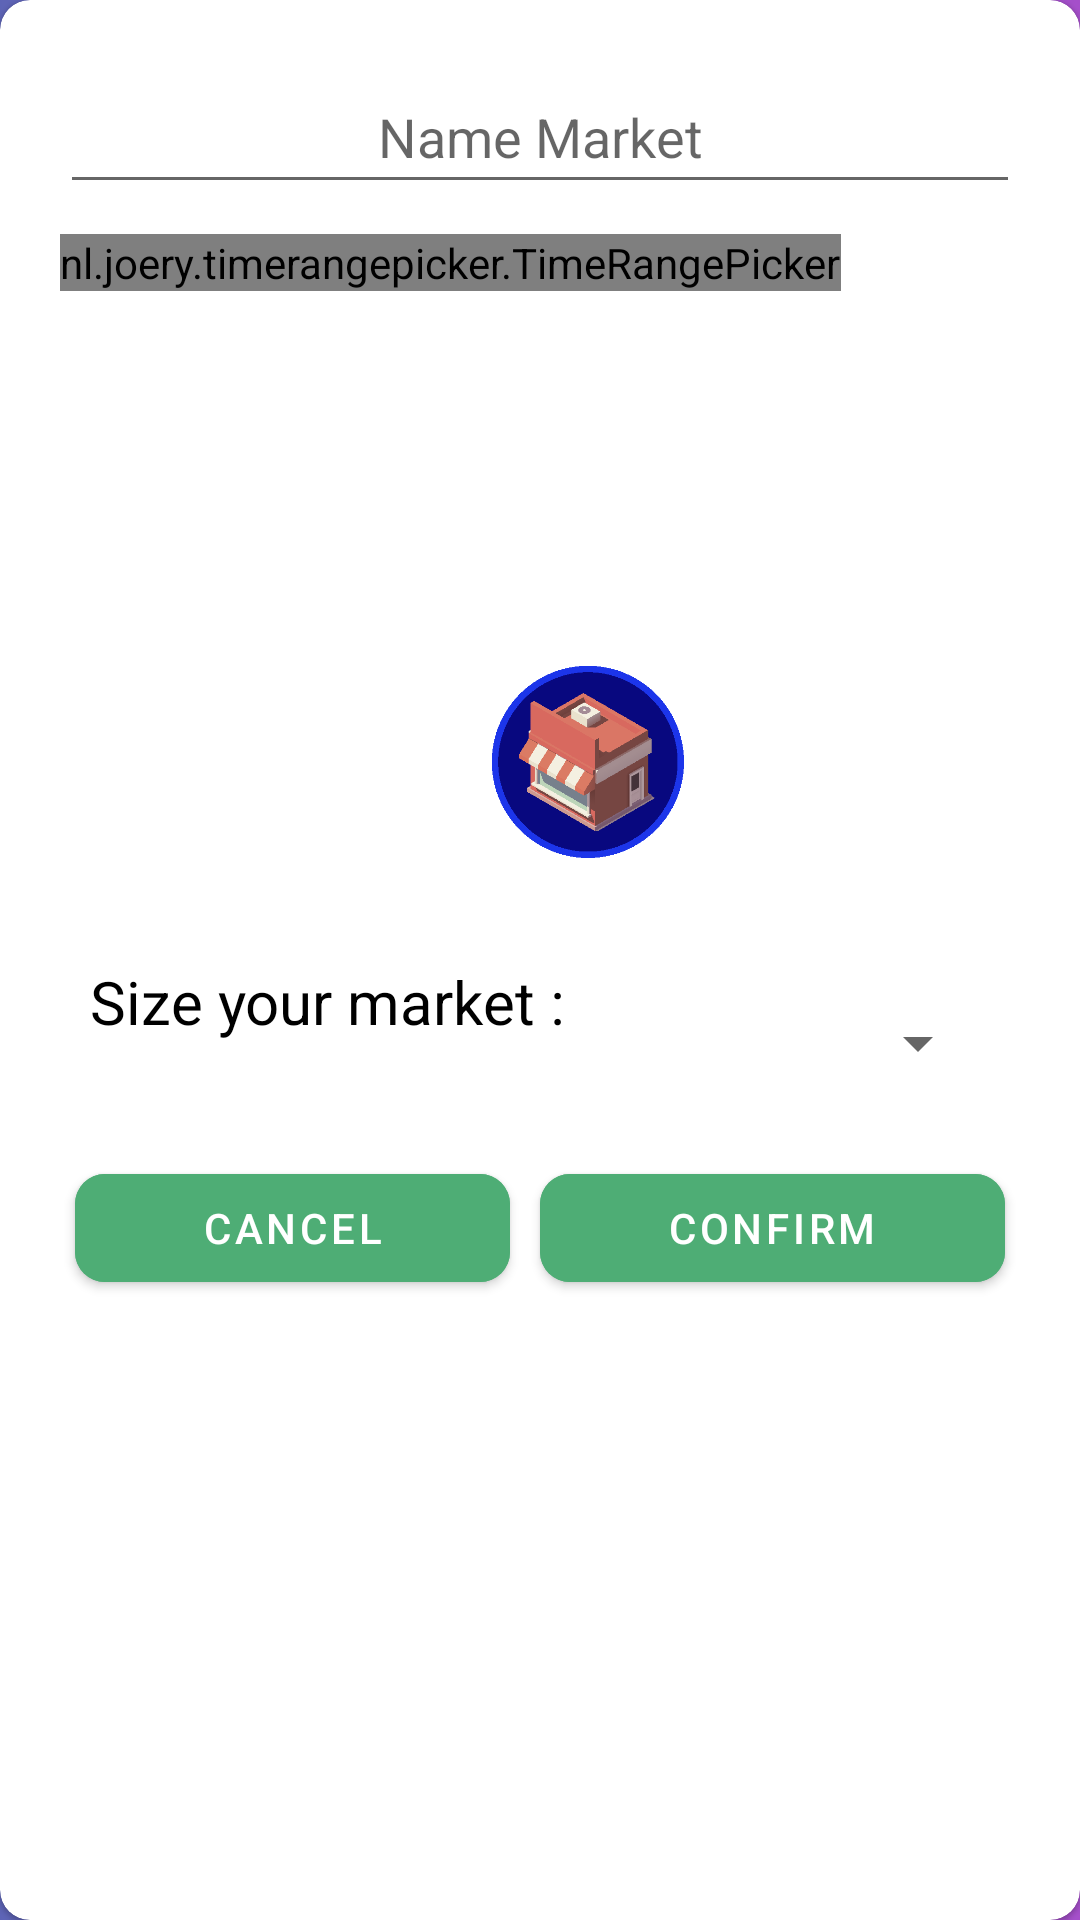

Produce the Android XML layout that renders to this screen, including the resource entries it uses.
<!-- AndroidManifest.xml: application theme Theme.ShowMeMoreShops.SplashScreen -->
<!-- res/layout/fragment_map_add_market.xml -->
<?xml version="1.0" encoding="utf-8"?>
<com.google.android.material.card.MaterialCardView xmlns:android="http://schemas.android.com/apk/res/android"
    xmlns:app="http://schemas.android.com/apk/res-auto"
    android:layout_width="match_parent"
    android:layout_height="wrap_content"
    app:cardCornerRadius="10dp">

    <LinearLayout
        android:layout_width="match_parent"
        android:layout_height="wrap_content"
        android:layout_margin="20dp"
        android:orientation="vertical">

        <EditText
            android:id="@+id/name"
            android:layout_width="match_parent"
            android:layout_height="wrap_content"
            android:layout_marginBottom="10dp"
            android:autofillHints="name"
            android:hint="@string/name_market"
            android:inputType="text"
            android:minHeight="48dp"
            android:textAlignment="center" />

        <RelativeLayout
            android:layout_width="wrap_content"
            android:layout_height="wrap_content">

            <ImageView
                android:id="@+id/image"
                android:layout_marginStart="144dp"
                android:layout_marginTop="144dp"
                android:background="@drawable/market_small"
                android:layout_width="64dp"
                android:layout_height="64dp"/>

            <nl.joery.timerangepicker.TimeRangePicker
                android:id="@+id/picker"
                android:layout_width="wrap_content"
                android:layout_height="wrap_content"
                android:layout_gravity="center"
                app:trp_clockLabelSize="17sp"
                app:trp_endTime="22:00"
                app:trp_hourFormat="FORMAT_24"
                app:trp_sliderRangeColor="@color/main_color"
                app:trp_startTime="09:00"
                app:trp_stepTimeMinutes="5"
                app:trp_thumbColor="@color/main_color"
                app:trp_thumbIconEnd="@drawable/ic_close"
                app:trp_thumbIconStart="@drawable/ic_open" />

        </RelativeLayout>

        <TextView
            android:id="@+id/time"
            android:layout_width="wrap_content"
            android:layout_height="wrap_content"
            android:layout_gravity="center"
            android:textSize="18sp" />

        <LinearLayout
            android:layout_width="match_parent"
            android:layout_height="wrap_content">

            <TextView
                android:layout_width="wrap_content"
                android:layout_height="wrap_content"
                android:layout_marginStart="10dp"
                android:layout_marginTop="10dp"
                android:text="@string/size_your_market"
                android:textColor="@color/black"
                android:textSize="20sp" />

            <Spinner
                android:id="@+id/spinner"
                android:layout_width="0dp"
                android:layout_height="55dp"
                android:layout_margin="10dp"
                android:layout_weight="1"
                android:contentDescription="@string/size_your_market" />

        </LinearLayout>

        <LinearLayout
            android:layout_width="match_parent"
            android:layout_height="wrap_content">

            <com.google.android.material.button.MaterialButton
                android:id="@+id/cancel"
                android:layout_width="wrap_content"
                android:layout_height="wrap_content"
                android:layout_marginStart="5dp"
                android:layout_marginEnd="5dp"
                android:layout_weight="1"
                android:backgroundTint="@color/button_green_blue"
                android:text="@string/cancel"
                android:textColor="@color/white"
                app:cornerRadius="10dp" />

            <com.google.android.material.button.MaterialButton
                android:id="@+id/confirm"
                android:layout_width="wrap_content"
                android:layout_height="wrap_content"
                android:layout_marginStart="5dp"
                android:layout_marginEnd="5dp"
                android:layout_weight="1"
                android:backgroundTint="@color/button_green_blue"
                android:text="@string/confirm"
                android:textColor="@color/white"
                app:cornerRadius="10dp" />

        </LinearLayout>

    </LinearLayout>

</com.google.android.material.card.MaterialCardView>
<!-- resources referenced by this layout -->
<resources>
  <color name="black">#000000</color>
  <color name="button_green_blue">#4ead75</color>
  <color name="main_color">#029751</color>
  <color name="white">#FFFFFF</color>
  <!-- drawable ic_close (drawable) -->
  <vector android:height="64dp" android:viewportHeight="494.459"
      android:viewportWidth="494.459" android:width="64dp" xmlns:android="http://schemas.android.com/apk/res/android">
      <path android:fillColor="@color/white" android:pathData="M0,21.479v451.5h34v-82.953h9.99v82.953h196.598V65.78H43.99v55.652H34V55.479h426.459v65.953h-9.988V65.78H253.873v407.199h196.598v-82.953h9.988v82.953h34v-451.5H0zM198.105,243.021c7.018,0 12.709,5.688 12.709,12.708s-5.691,12.708 -12.709,12.708s-12.709,-5.688 -12.709,-12.708S191.087,243.021 198.105,243.021zM43.99,168.453v174.55H34v-174.55H43.99zM296.355,268.438c-7.019,0 -12.709,-5.688 -12.709,-12.708s5.69,-12.708 12.709,-12.708c7.018,0 12.709,5.688 12.709,12.708S303.373,268.438 296.355,268.438zM450.471,343.003v-174.55h9.986v174.55H450.471z"/>
  </vector>
  <!-- drawable ic_open (drawable) -->
  <vector android:height="64dp" android:viewportHeight="1000"
      android:viewportWidth="1000" android:width="64dp" xmlns:android="http://schemas.android.com/apk/res/android">
      <path android:fillColor="@color/white" android:pathData="M10,52.6v894.9h67.4V783h22.9v163.4l279.6,-61.2V205.9l-279.6,-61.2v105.9H77.4V120h845.2v130.7h-24.8V144.7l-279.6,61.2v679.4l279.6,61.2V783h24.8v164.4H990V52.6H10zM333,501.6c10,0 18.1,9.5 18.1,21.2c0,11.7 -8.1,21.2 -18.1,21.2c-10,0 -18.1,-9.5 -18.1,-21.2C314.9,511.1 323,501.6 333,501.6zM100.3,343.9v346H77.4v-346H100.3zM665,544c-10,0 -18.1,-9.5 -18.1,-21.2s8.1,-21.2 18.1,-21.2c10,0 18.1,9.5 18.1,21.2S675,544 665,544zM922.6,689.8h-24.8v-346h24.8V689.8z"/>
  </vector>
  <!-- drawable market_small: webp bitmap (drawable, 10080 bytes) -->
  <string name="cancel">Cancel</string>
  <string name="confirm">Confirm</string>
  <string name="name_market">Name Market</string>
  <string name="size_your_market">Size your market : </string>
  <style name="Theme.ShowMeMoreShops.SplashScreen" parent="Theme.MaterialComponents.Light.NoActionBar">
  
          <item name="android:windowBackground">@drawable/splash</item>
          <item name="android:statusBarColor">@color/main_color</item>
          <item name="android:navigationBarColor">@color/main_color</item>
      </style>
  <!-- drawable splash (drawable) -->
  <?xml version="1.0" encoding="utf-8"?>
  <layer-list xmlns:android="http://schemas.android.com/apk/res/android">
      <item android:drawable="@drawable/bg_splash"/>
  
  </layer-list>
  <!-- drawable bg_splash: png bitmap (drawable, 288147 bytes) -->
</resources>
